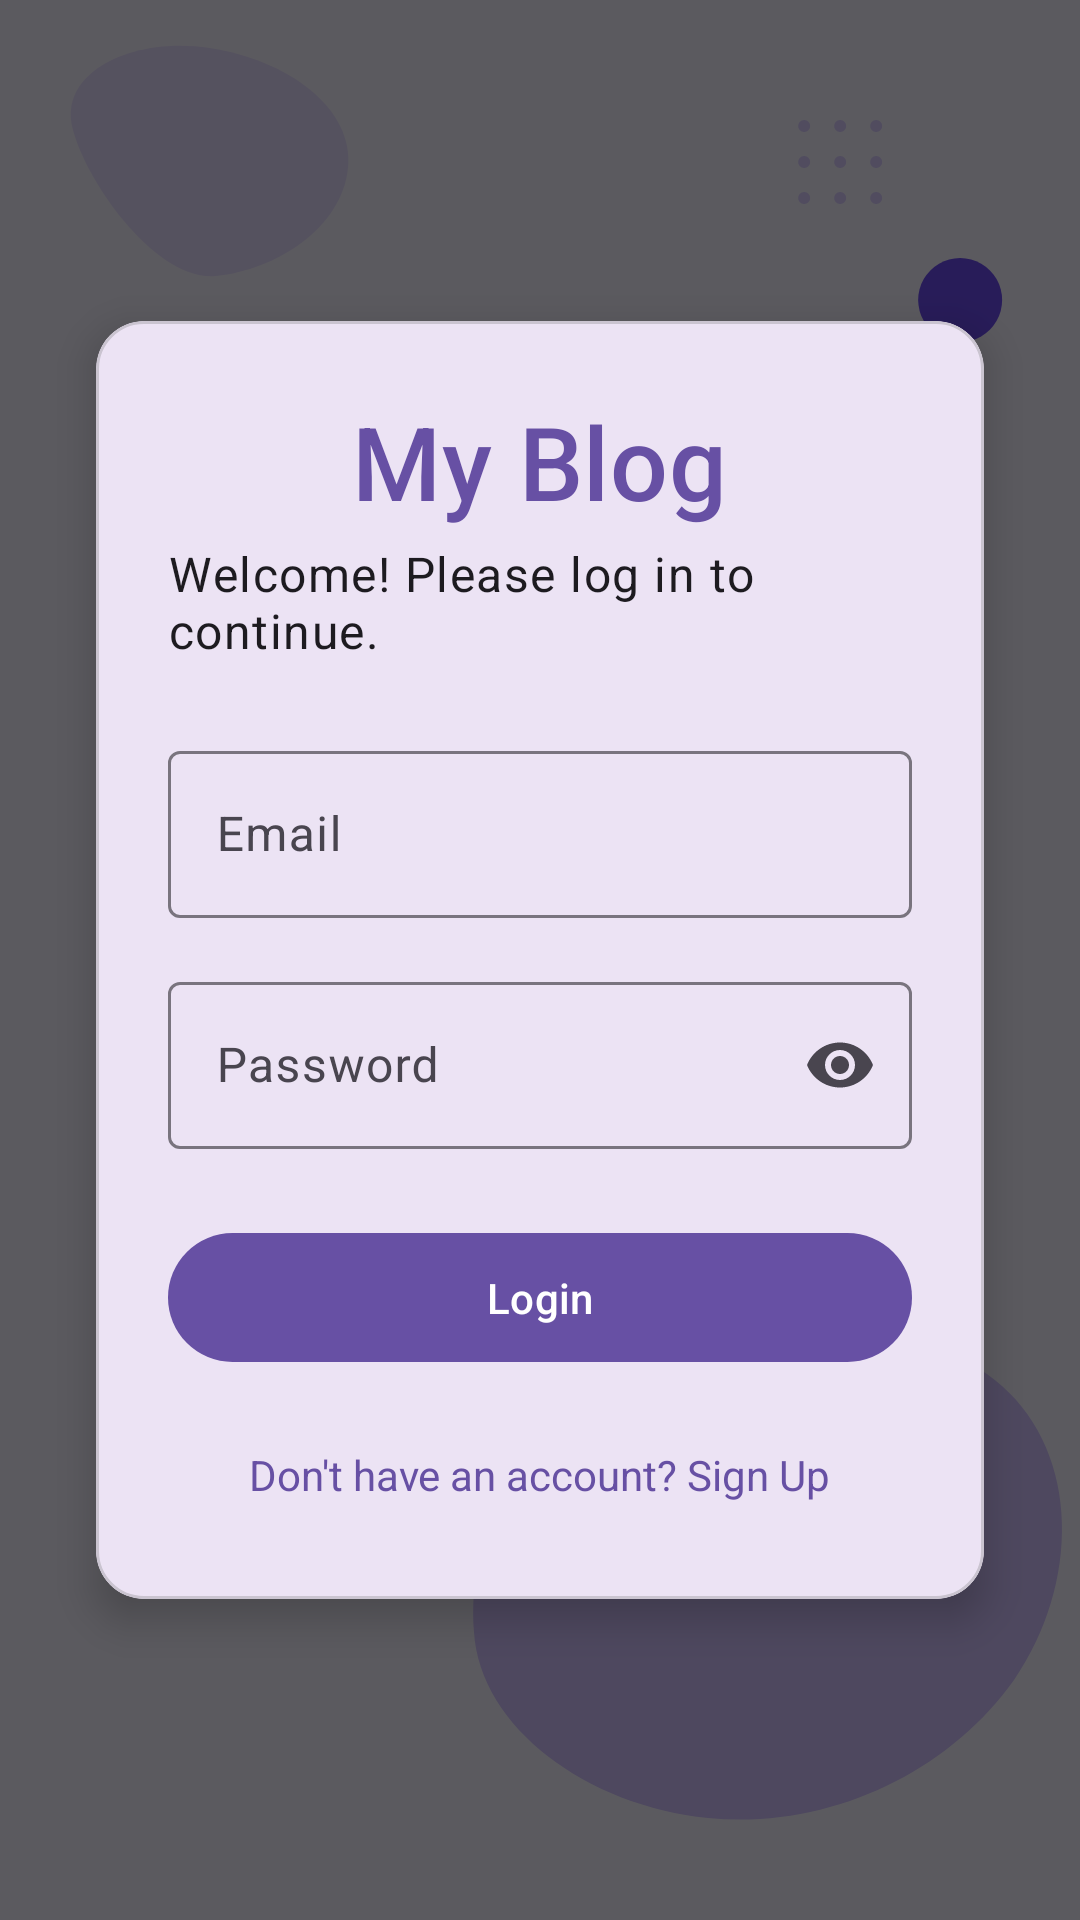

The Android layout XML behind this screen, and the referenced resources:
<!-- AndroidManifest.xml: activity theme Theme.Material3.DayNight.NoActionBar -->
<!-- res/layout/activity_auth.xml -->
<?xml version="1.0" encoding="utf-8"?>
<androidx.constraintlayout.widget.ConstraintLayout xmlns:android="http://schemas.android.com/apk/res/android"
    xmlns:app="http://schemas.android.com/apk/res-auto"
    xmlns:tools="http://schemas.android.com/tools"
    android:id="@+id/root_layout"
    android:layout_width="match_parent"
    android:layout_height="match_parent"
    tools:context=".AuthActivity">

    
    <ImageView
        android:layout_width="0dp"
        android:layout_height="0dp"
        android:scaleType="centerCrop"
        android:src="@drawable/auth_background"
        app:layout_constraintBottom_toBottomOf="parent"
        app:layout_constraintEnd_toEndOf="parent"
        app:layout_constraintStart_toStartOf="parent"
        app:layout_constraintTop_toTopOf="parent" />

    
    <View
        android:layout_width="0dp"
        android:layout_height="0dp"
        android:background="#A0000000"
        app:layout_constraintBottom_toBottomOf="parent"
        app:layout_constraintEnd_toEndOf="parent"
        app:layout_constraintStart_toStartOf="parent"
        app:layout_constraintTop_toTopOf="parent" />


    
    <com.google.android.material.card.MaterialCardView
        android:layout_width="match_parent"
        android:layout_height="wrap_content"
        android:layout_margin="32dp"
        app:cardCornerRadius="16dp"
        app:cardElevation="8dp"
        app:layout_constraintBottom_toBottomOf="parent"
        app:layout_constraintEnd_toEndOf="parent"
        app:layout_constraintStart_toStartOf="parent"
        app:layout_constraintTop_toTopOf="parent">

        <LinearLayout
            android:layout_width="match_parent"
            android:layout_height="wrap_content"
            android:orientation="vertical"
            android:padding="24dp">

            
            <TextView
                android:layout_width="wrap_content"
                android:layout_height="wrap_content"
                android:layout_gravity="center_horizontal"
                android:fontFamily="sans-serif-medium"
                android:text="My Blog"
                android:textAppearance="?attr/textAppearanceHeadline4"
                android:textColor="?attr/colorPrimary" />

            
            <TextView
                android:id="@+id/subtitle_text"
                android:layout_width="wrap_content"
                android:layout_height="wrap_content"
                android:layout_gravity="center_horizontal"
                android:layout_marginTop="4dp"
                android:layout_marginBottom="24dp"
                android:text="Welcome! Please log in to continue."
                android:textAppearance="?attr/textAppearanceBody1" />


            
            <com.google.android.material.textfield.TextInputLayout
                android:id="@+id/email_layout"
                android:layout_width="match_parent"
                android:layout_height="wrap_content"
                android:hint="Email">

                <com.google.android.material.textfield.TextInputEditText
                    android:id="@+id/email_edit_text"
                    android:layout_width="match_parent"
                    android:layout_height="wrap_content"
                    android:inputType="textEmailAddress" />
            </com.google.android.material.textfield.TextInputLayout>

            <com.google.android.material.textfield.TextInputLayout
                android:id="@+id/password_layout"
                style="@style/Widget.Material3.TextInputLayout.OutlinedBox"
                android:layout_width="match_parent"
                android:layout_height="wrap_content"
                android:layout_marginTop="16dp"
                android:hint="Password"
                app:endIconMode="password_toggle">

                <com.google.android.material.textfield.TextInputEditText
                    android:id="@+id/password_edit_text"
                    android:layout_width="match_parent"
                    android:layout_height="wrap_content"
                    android:imeOptions="actionDone"
                    android:inputType="textPassword" />
            </com.google.android.material.textfield.TextInputLayout>


            
            <FrameLayout
                android:layout_width="match_parent"
                android:layout_height="wrap_content"
                android:layout_marginTop="24dp">

                <com.google.android.material.button.MaterialButton
                    android:id="@+id/button_action"
                    android:layout_width="match_parent"
                    android:layout_height="wrap_content"
                    android:paddingVertical="12dp"
                    android:text="Login" />

                <com.google.android.material.progressindicator.CircularProgressIndicator
                    android:id="@+id/progress_indicator"
                    android:layout_width="wrap_content"
                    android:layout_height="wrap_content"
                    android:layout_gravity="center"
                    android:indeterminate="true"
                    android:visibility="gone"
                    app:indicatorColor="@color/white"
                    tools:visibility="visible" />
            </FrameLayout>

            
            <TextView
                android:id="@+id/toggle_text"
                android:layout_width="wrap_content"
                android:layout_height="wrap_content"
                android:layout_gravity="center_horizontal"
                android:layout_marginTop="16dp"
                android:background="?attr/selectableItemBackground"
                android:clickable="true"
                android:focusable="true"
                android:padding="8dp"
                android:text="Don't have an account? Sign Up"
                android:textColor="?attr/colorPrimary" />

        </LinearLayout>

    </com.google.android.material.card.MaterialCardView>

</androidx.constraintlayout.widget.ConstraintLayout>
<!-- resources referenced by this layout -->
<resources>
  <!-- drawable auth_background: vector/xml drawable (drawable, 2128 chars, omitted) -->
  <!-- not gathered from this repository: default colours our renderer supplied (Android Studio template values) -->
  <color name="white">#FFFFFFFF</color>
</resources>
